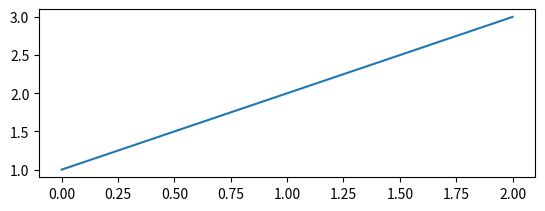

Write Python code to recreate this figure. (Note: this script raises an exception after producing the figure.)
import matplotlib.pyplot as plt
# plot a line, implicitly creating a subplot(111)
plt.subplot(211)
plt.plot([1,2,3])
# now create a subplot which represents the top plot of a grid
# with 2 rows and 1 column. Since this subplot will overlap the
# first, the plot (and its axes) previously created, will be removed
plt.subplot(212, axisbg='y') # creates 2nd subplot with yellow background
plt.plot(range(12))
plt.show()